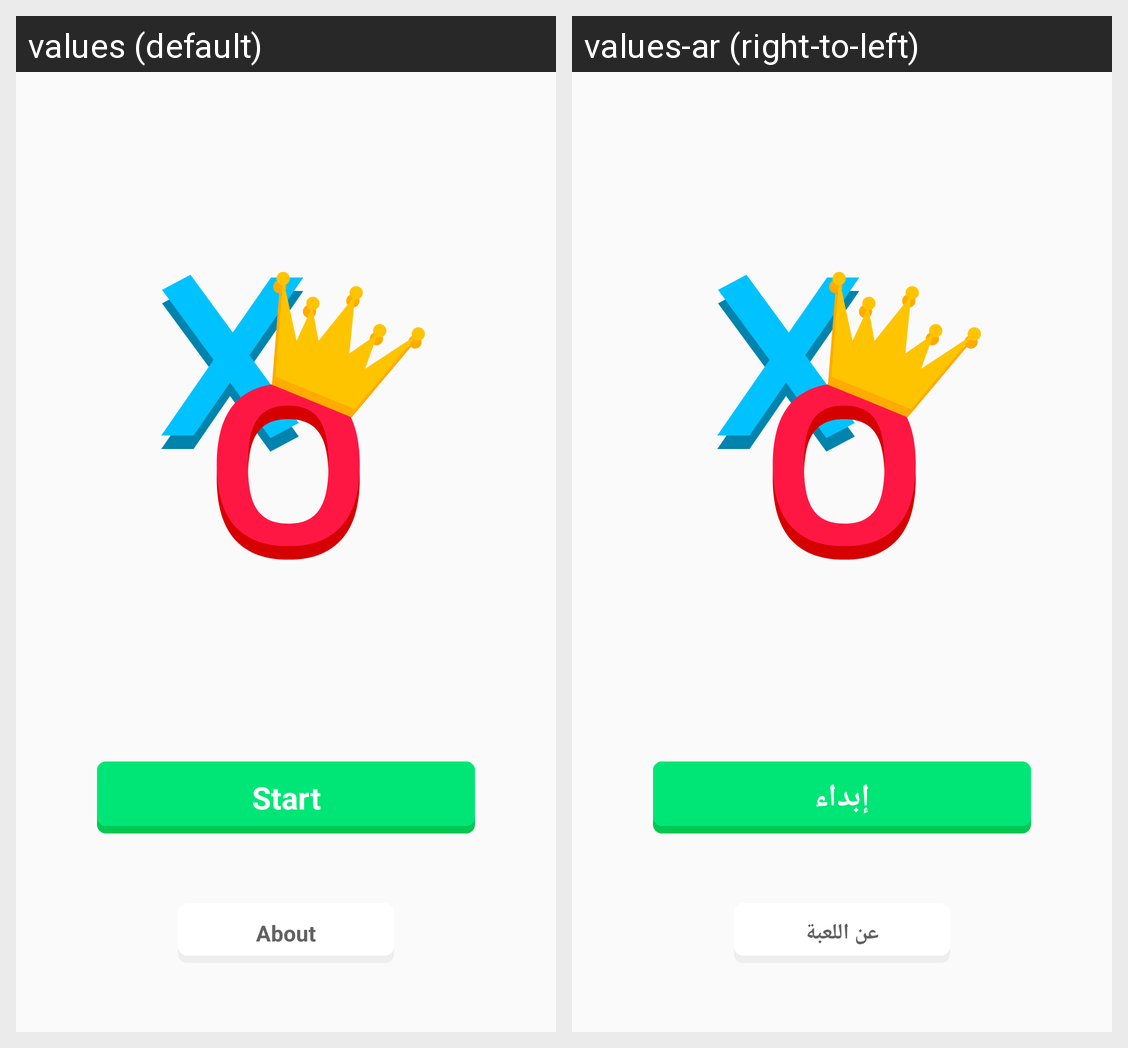

This grid shows one Android layout under two languages. Give, for every string resource on the screen, its name, the default text and each shown locale's text.
Android screen res/layout/activity_main.xml rendered under 2 locales, left to right: values (default), values-ar (right-to-left). Device: Nexus 5 (rendered at 1080×1920; each locale shown at half size, 540×960, under a caption strip naming it); theme Theme.TicTacToe.
Strings drawn on this screen, with the default value and each locale's value (text and hints the layout hard-codes, and strings that could not be matched under every locale, appear in the picture but are not listed):

start
  values: Start
  values-ar: إبداء

about
  values: About
  values-ar: عن اللعبة
